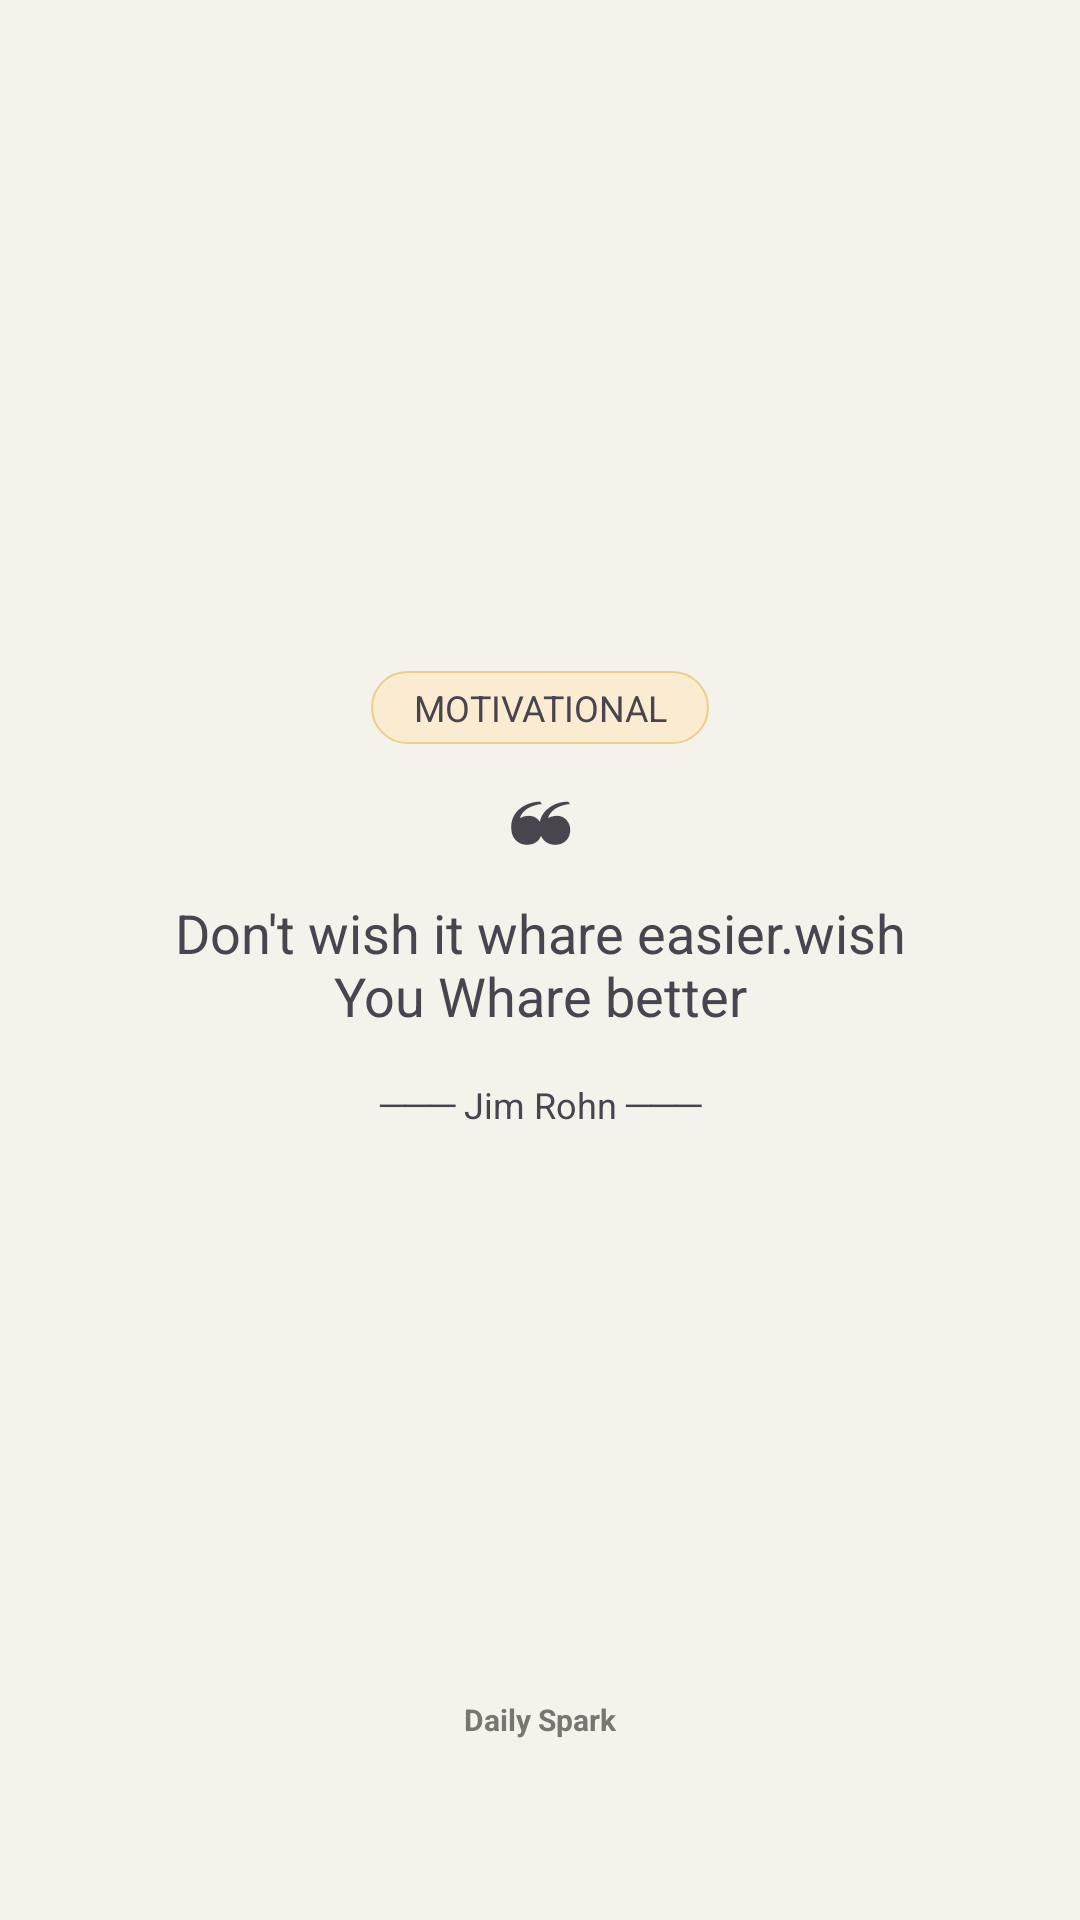

Here is an Android app screen rendered from its layout file. Give the layout XML and the strings, colors and styles it references.
<!-- AndroidManifest.xml: application theme Theme.DailySpark -->
<!-- res/layout/wallpaper_layout.xml -->
<?xml version="1.0" encoding="utf-8"?>
<androidx.constraintlayout.widget.ConstraintLayout xmlns:android="http://schemas.android.com/apk/res/android"
    xmlns:app="http://schemas.android.com/apk/res-auto"
    android:layout_width="1080dp"
    android:layout_height="1920dp"
    android:background="@color/background">

    <LinearLayout
        android:layout_width="0dp"
        android:layout_height="wrap_content"
        android:gravity="center"
        android:orientation="vertical"
        android:paddingBottom="40dp"
        app:layout_constraintBottom_toBottomOf="parent"
        app:layout_constraintEnd_toEndOf="parent"
        app:layout_constraintStart_toStartOf="parent"
        app:layout_constraintTop_toTopOf="parent">

        <androidx.appcompat.widget.AppCompatTextView
            android:id="@+id/wpCategory"
            android:layout_width="wrap_content"
            android:layout_height="wrap_content"
            android:background="@drawable/bg_badge"
            android:gravity="center"
            android:paddingHorizontal="14dp"
            android:paddingVertical="4dp"
            android:text="MOTIVATIONAL"
            android:textSize="12sp" />

        <androidx.appcompat.widget.AppCompatTextView
            android:id="@+id/quote_icon"
            android:layout_width="match_parent"
            android:layout_height="wrap_content"
            android:layout_marginTop="10dp"
            android:gravity="center"
            android:includeFontPadding="false"
            android:text="❝"
            android:textSize="30sp" />

        <androidx.appcompat.widget.AppCompatTextView
            android:id="@+id/wpQuote"
            android:layout_width="wrap_content"
            android:layout_height="wrap_content"
            android:gravity="center"
            android:paddingHorizontal="55dp"
            android:text="Don't wish it whare easier.wish You Whare better"
            android:textSize="18dp" />

        <androidx.appcompat.widget.AppCompatTextView
            android:id="@+id/wpAuthor"
            android:layout_width="match_parent"
            android:layout_height="wrap_content"
            android:layout_marginTop="16dp"
            android:gravity="center"
            android:text="─── Jim Rohn ───"
            android:textSize="12dp" />

    </LinearLayout>

    <androidx.appcompat.widget.AppCompatTextView
        android:id="@+id/appName"
        android:layout_width="wrap_content"
        android:layout_height="wrap_content"
        android:layout_marginBottom="60dp"
        android:text="Daily Spark"
        android:textColor="@color/text_muted"
        android:textSize= "10sp"
        android:textStyle="bold"
        app:layout_constraintBottom_toBottomOf="parent"
        app:layout_constraintEnd_toEndOf="parent"
        app:layout_constraintStart_toStartOf="parent" />

</androidx.constraintlayout.widget.ConstraintLayout>
<!-- resources referenced by this layout -->
<resources>
  <color name="background">#F5F2EC</color>
  <color name="text_muted">#777770</color>
  <!-- drawable bg_badge (drawable) -->
  <?xml version="1.0" encoding="utf-8"?>
  <shape xmlns:android="http://schemas.android.com/apk/res/android">
      <solid android:color="#99FFEAC0"/>
      <corners android:radius="20dp"/>
      <stroke
          android:width="0.5dp"
          android:color="#E8D18B"/>
  </shape>
  <style name="Theme.DailySpark" parent="Base.Theme.DailySpark" />
  <style name="Base.Theme.DailySpark" parent="Theme.Material3.DayNight.NoActionBar">
          <item name="android:statusBarColor">@color/background</item>
          <item name="android:windowLightStatusBar">true</item>
          <item name="android:windowOptOutEdgeToEdgeEnforcement">true</item>
      </style>
</resources>
